Image classification data set "data" (OmarPelcastre/IA.FINAL on GitHub). Class labels (6): alfil, caballo, dama, peon, rey, torre.

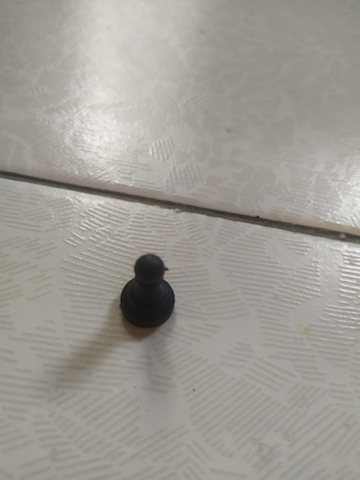
Label: peon

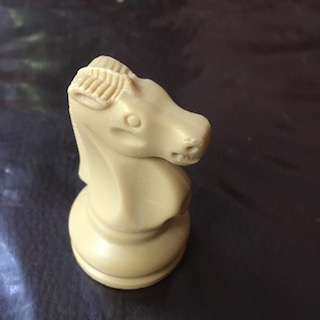
Label: caballo

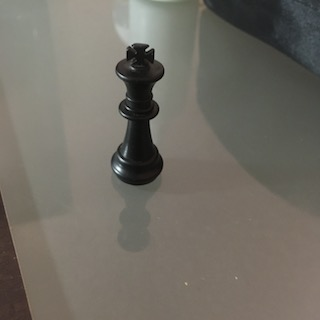
Label: rey

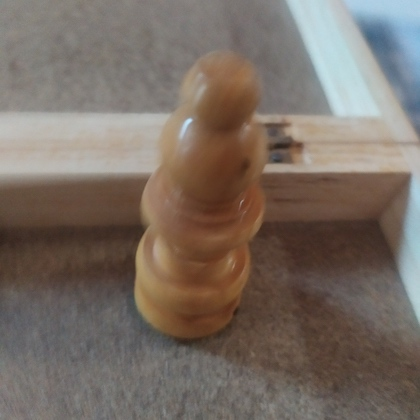
Label: alfil

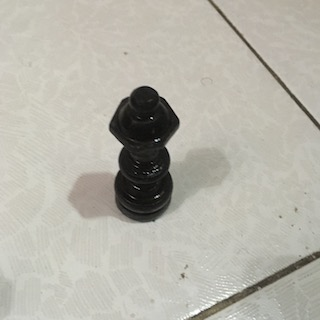
Label: dama

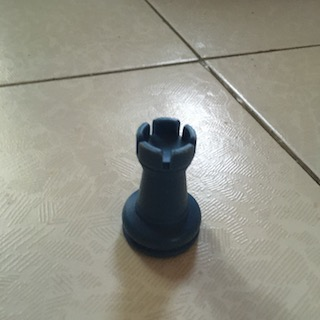
Label: torre
